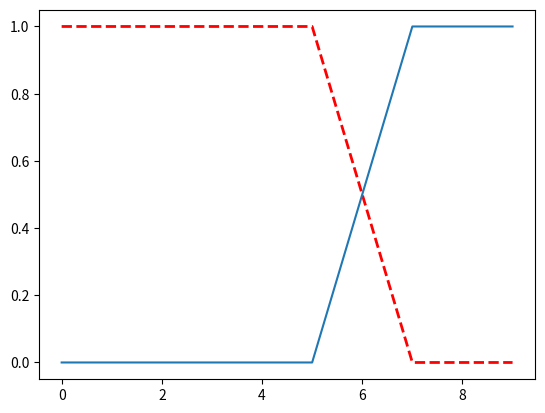

Generate this figure with matplotlib:
# -*-coding:utf-8-*-

import matplotlib.pyplot as plt
import numpy as np

def hop_short(x):
    if x <= 5:
        return 1
    elif 5 < x < 7:
       return -0.5 * x + 3.5
    else:
        return 0


def hop_long(x):
    if x <= 5:
        return 0
    elif 5 < x < 7:
       return 0.5 * x - 2.5
    else:
        return 1

def get_hop_weight(hops):
    hop_weight = []
    hop_weight.append(hop_short(hops))
    hop_weight.append(hop_long(hops))
    return hop_weight

def main() :
    x = np.linspace(0, 9,100)

    y1 = np.array([])
    y2 = np.array([])

    for k in x:
        y1 = np.append(y1,np.linspace(hop_short(k),hop_short(k),1))

    for k in x:
        y2 = np.append(y2,np.linspace(hop_long(k),hop_long(k),1))
    plt.figure()
    plt.plot(x,y1,color='red',linewidth=2,linestyle='--')
    plt.plot(x,y2)
    plt.show()


if __name__ == '__main__':
	main()